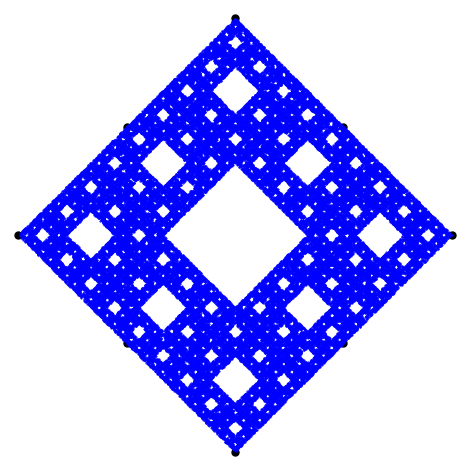

Python code for this plot:
# -*- coding: utf-8 -*-
"""
Created on 13 Driadan 2022

[redacted]
"""

import math
import random as rd
import matplotlib.pyplot as plt

def scaleFactor(n): #Calculates the Sierpinski Scale Factor for the N-Gon
    i = int(n/4)
    sum = 0
    for k in range(1,i+1):
        sum += math.cos(2*math.pi*k/n)
    return 1/(2*(1+sum))

#### Functions for Polar Vectors algebra ####
def addPolarVectors(p1, p2):
    r1, theta1 = p1
    r2, theta2 = p2
    r = math.sqrt(r1**2 + r2**2 + 2*r1*r2*math.cos(theta2 - theta1))
    theta = theta1 + math.atan2(r2*math.sin(theta2 - theta1),
                                r1 + r2*math.cos(theta2 - theta1))
    return [r, theta]

def subtractPolarVectors(p1, p2):
    p2 = [p2[0],p2[1] + math.pi]
    return addPolarVectors(p1, p2)

def scalePolarVector(p, alpha):
    return [p[0]*alpha, p[1]]

##### Insert Parameters #####
n = 4
points = 100000

######### Plot Setup #########
fig = plt.figure()
ax = fig.add_subplot(projection='polar')
ax.set_theta_zero_location('N')
plt.axis('off')
fig.tight_layout()

####### Points & Math ########    
ratio = scaleFactor(n)

V = []
for i in range(n): #generates the vertex points
    v = (1, i*2*math.pi/n) # vertex = (r, theta)
    V.append(v)

if n==4: # The Sierpinski Square is very dull. So make the Sierpinski carpet instead
    n = 8
    ratio = 1/3
    V = []
    for i in range(8): #generates the vertex points
        v = (1, i*2*math.pi/n) # vertex = (r, theta)
        if i%2 != 0:
            v = scalePolarVector(v, math.sqrt(2)/2)
        V.append(v)

for v in V: #plot vertex points
    ax.scatter(v[1], v[0], s=100, marker='.', c='k')

p = [1, 0] #starting point p[r, theta]
#ax.scatter(p[1], p[0], s=50, marker='.', c='r')

listaR = []
listaTheta = []

for i in range(points):
    v = V[rd.randint(0, n-1)]
    #v = V[0]
    p = addPolarVectors(
            scalePolarVector(
                subtractPolarVectors(v, p),
            -ratio),
        v)
    listaR.append(p[0])
    listaTheta.append(p[1])
ax.scatter(listaTheta, listaR, s=1, marker='.', c='b')
